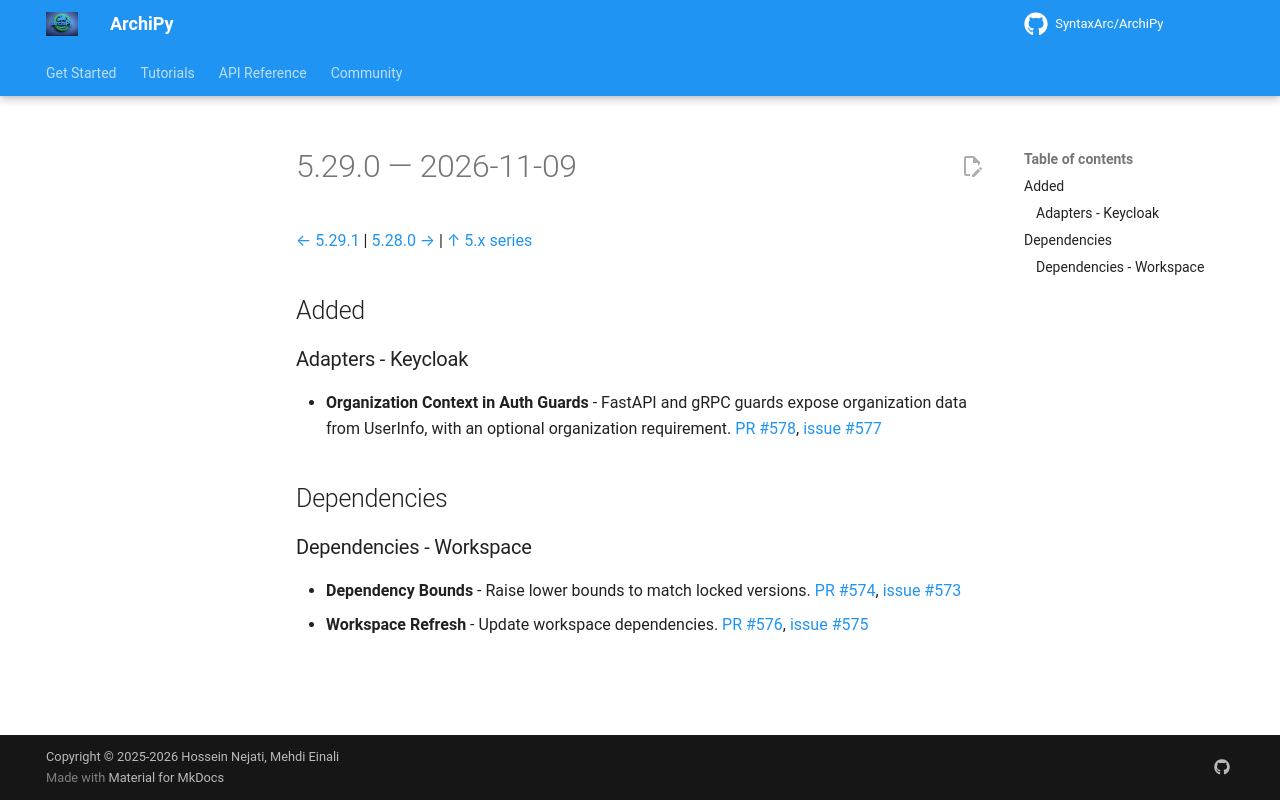

repository: SyntaxArc/ArchiPy · page: community/changelog/5/5.29.0/index.html · generator: mkdocs

---
title: "Changelog 5.29.0"
description: "Release notes for ArchiPy 5.29.0"
---

# 5.29.0 — 2026-11-09

[← 5.29.1](5.29.1.md) | [5.28.0 →](5.28.0.md) | [↑ 5.x series](index.md)

## Added

### Adapters - Keycloak

- **Organization Context in Auth Guards** - FastAPI and gRPC guards expose organization data from UserInfo, with an optional organization requirement. [PR #578](https://github.com/SyntaxArc/ArchiPy/pull/578), [issue #577](https://github.com/SyntaxArc/ArchiPy/issues/577)

## Dependencies

### Dependencies - Workspace

- **Dependency Bounds** - Raise lower bounds to match locked versions. [PR #574](https://github.com/SyntaxArc/ArchiPy/pull/574), [issue #573](https://github.com/SyntaxArc/ArchiPy/issues/573)
- **Workspace Refresh** - Update workspace dependencies. [PR #576](https://github.com/SyntaxArc/ArchiPy/pull/576), [issue #575](https://github.com/SyntaxArc/ArchiPy/issues/575)
